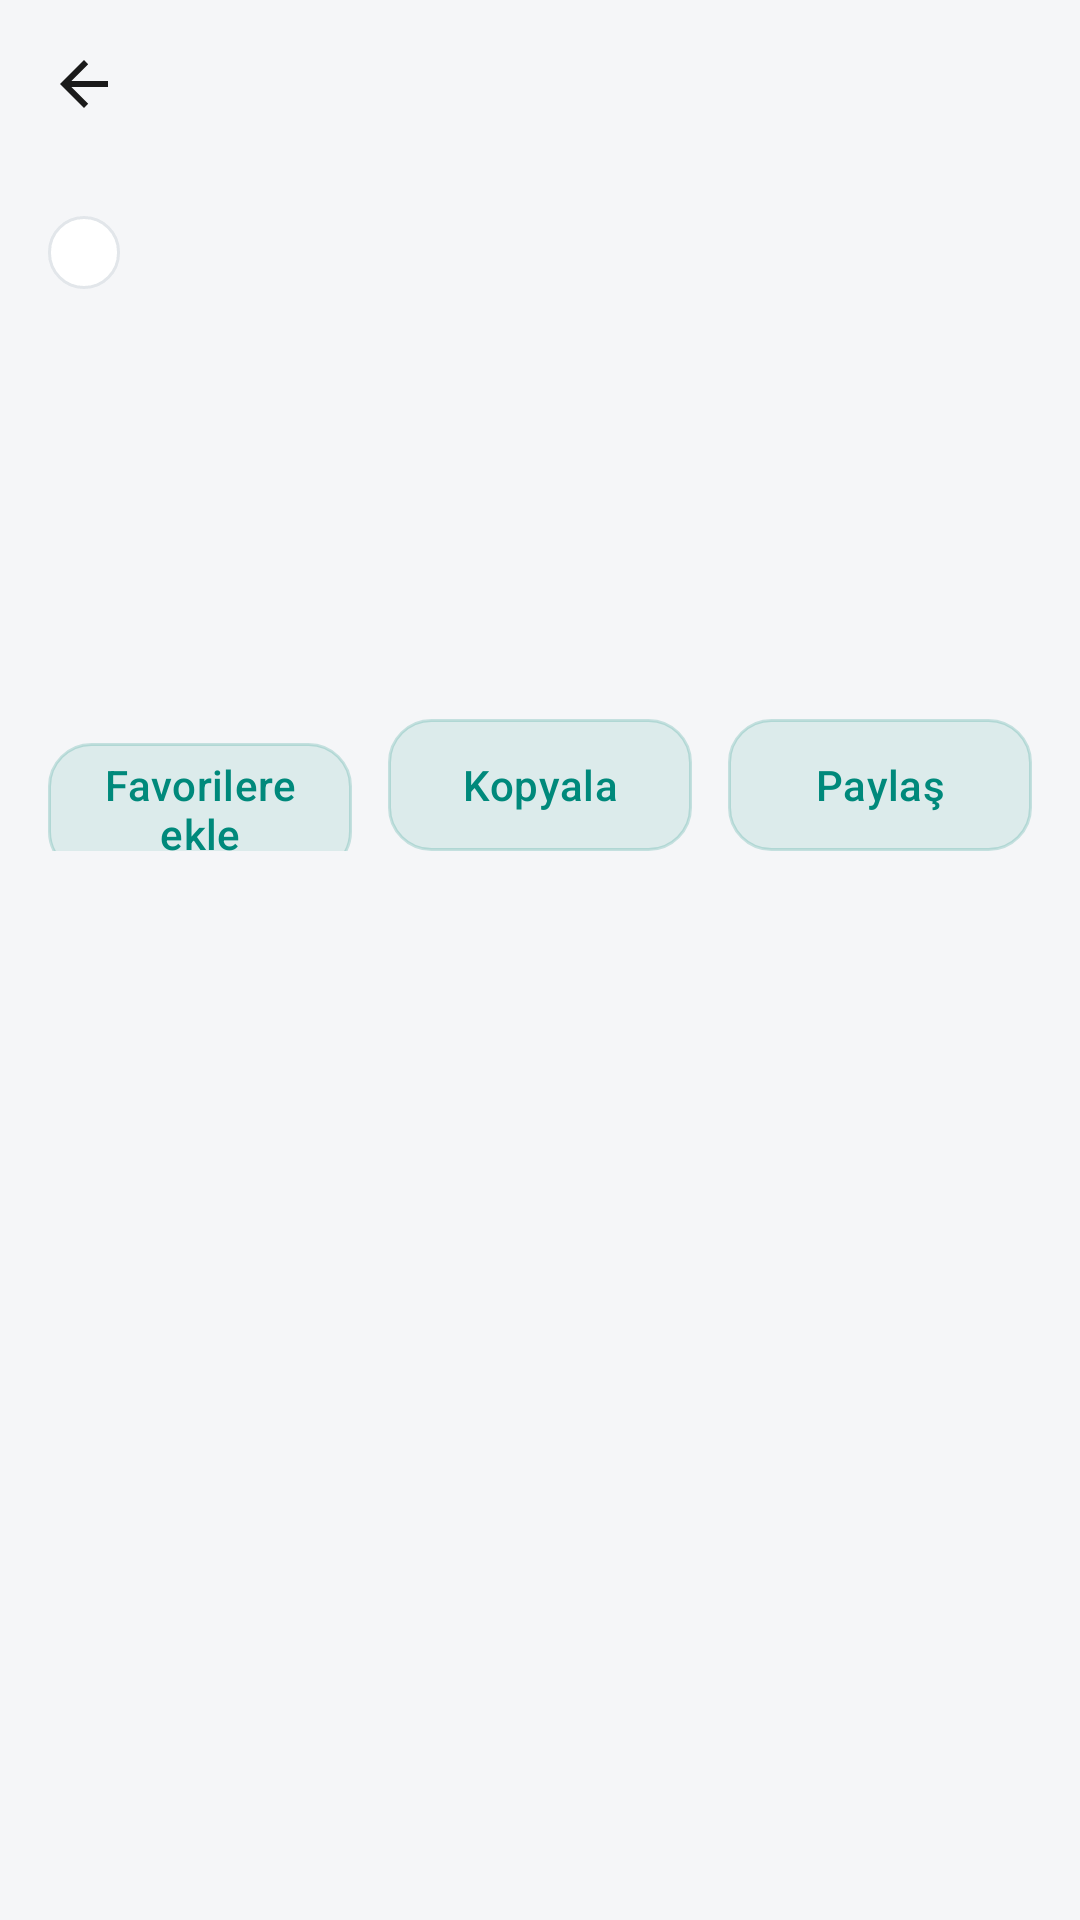

Produce the Android XML layout that renders to this screen, including the resource entries it uses.
<!-- AndroidManifest.xml: application theme Theme.Qibla -->
<!-- res/layout/activity_hadis_detail.xml -->
<?xml version="1.0" encoding="utf-8"?>
<LinearLayout xmlns:android="http://schemas.android.com/apk/res/android"
    xmlns:app="http://schemas.android.com/apk/res-auto"
    android:layout_width="match_parent"
    android:layout_height="match_parent"
    android:background="@color/bg"
    android:orientation="vertical">

    <androidx.appcompat.widget.Toolbar
        android:id="@+id/detailToolbar"
        android:layout_width="match_parent"
        android:layout_height="?attr/actionBarSize"
        android:background="@color/bg"
        app:navigationIcon="?attr/homeAsUpIndicator"
        app:theme="@style/Theme.Qibla.Toolbar"
        app:titleTextColor="@color/text_primary" />

    <ScrollView
        android:layout_width="match_parent"
        android:layout_height="0dp"
        android:layout_weight="1"
        android:fillViewport="true">

        <LinearLayout
            android:layout_width="match_parent"
            android:layout_height="wrap_content"
            android:orientation="vertical"
            android:padding="16dp">

            <TextView
                android:id="@+id/detailCategory"
                android:layout_width="wrap_content"
                android:layout_height="wrap_content"
                android:background="@drawable/chip_bg"
                android:paddingStart="12dp"
                android:paddingTop="4dp"
                android:paddingEnd="12dp"
                android:paddingBottom="4dp"
                android:textColor="@color/accent"
                android:textSize="12sp"
                android:textStyle="bold" />

            <TextView
                android:id="@+id/detailArabic"
                android:layout_width="match_parent"
                android:layout_height="wrap_content"
                android:layout_marginTop="16dp"
                android:gravity="right"
                android:lineSpacingExtra="8dp"
                android:textColor="@color/text_primary"
                android:textDirection="rtl"
                android:textSize="26sp" />

            <TextView
                android:id="@+id/detailTurkish"
                android:layout_width="match_parent"
                android:layout_height="wrap_content"
                android:layout_marginTop="18dp"
                android:lineSpacingExtra="4dp"
                android:textColor="@color/text_primary"
                android:textSize="17sp" />

            <TextView
                android:id="@+id/detailRef"
                android:layout_width="match_parent"
                android:layout_height="wrap_content"
                android:layout_marginTop="12dp"
                android:textColor="@color/text_dim"
                android:textSize="13sp"
                android:textStyle="italic" />

            <LinearLayout
                android:layout_width="match_parent"
                android:layout_height="wrap_content"
                android:layout_marginTop="22dp"
                android:orientation="horizontal">

                <Button style="@style/Widget.Qibla.Button"
                    android:id="@+id/btnFav"
                    android:layout_width="0dp"
                    android:layout_height="wrap_content"
                    android:layout_weight="1"
                    android:layout_marginEnd="6dp"
                    android:text="@string/hadis_fav_add" />

                <Button style="@style/Widget.Qibla.Button"
                    android:id="@+id/btnCopy"
                    android:layout_width="0dp"
                    android:layout_height="wrap_content"
                    android:layout_weight="1"
                    android:layout_marginStart="6dp"
                    android:layout_marginEnd="6dp"
                    android:text="@string/hadis_copy" />

                <Button style="@style/Widget.Qibla.Button"
                    android:id="@+id/btnShare"
                    android:layout_width="0dp"
                    android:layout_height="wrap_content"
                    android:layout_weight="1"
                    android:layout_marginStart="6dp"
                    android:text="@string/hadis_share" />
            </LinearLayout>
        </LinearLayout>
    </ScrollView>
</LinearLayout>
<!-- resources referenced by this layout -->
<resources>
  <color name="accent">#00897B</color>
  <color name="bg">#F5F6F8</color>
  <color name="text_dim">#455A64</color>
  <color name="text_primary">#1A1A1A</color>
  <!-- drawable chip_bg (drawable) -->
  <?xml version="1.0" encoding="utf-8"?>
  <shape xmlns:android="http://schemas.android.com/apk/res/android"
      android:shape="rectangle">
      <solid android:color="@color/panel" />
      <corners android:radius="16dp" />
      <stroke
          android:width="1dp"
          android:color="@color/panel_stroke" />
  </shape>
  <string name="hadis_copy">Kopyala</string>
  <string name="hadis_fav_add">Favorilere ekle</string>
  <string name="hadis_share">Paylaş</string>
  <style name="Theme.Qibla.Toolbar" parent="ThemeOverlay.AppCompat.ActionBar">
          <item name="colorControlNormal">@color/text_primary</item>
          <item name="android:textColorPrimary">@color/text_primary</item>
      </style>
  <style name="Widget.Qibla.Button" parent="Widget.AppCompat.Button">
          <item name="android:background">@drawable/btn_soft</item>
          <item name="backgroundTint">@null</item>
          <item name="android:backgroundTint">@null</item>
          <item name="android:textColor">@color/btn_text</item>
          <item name="android:textAllCaps">false</item>
          <item name="android:textSize">14sp</item>
          <item name="android:minHeight">44dp</item>
          <item name="android:paddingStart">16dp</item>
          <item name="android:paddingEnd">16dp</item>
          <item name="android:letterSpacing">0.01</item>
          <item name="android:stateListAnimator">@null</item>
      </style>
  <style name="Theme.Qibla" parent="Theme.AppCompat.DayNight.NoActionBar">
          <item name="colorAccent">@color/accent</item>
          <item name="android:windowBackground">@color/bg</item>
          <item name="android:statusBarColor">@color/bg</item>
          <item name="android:navigationBarColor">@color/bg</item>
          <item name="android:textColorPrimary">@color/text_primary</item>
          <item name="android:windowLightStatusBar">true</item>
          <item name="buttonStyle">@style/Widget.Qibla.Button</item>
          <item name="colorButtonNormal">@color/accent_tint</item>
          <item name="android:colorButtonNormal">@color/accent_tint</item>
      </style>
  <color name="panel">#FFFFFF</color>
  <color name="panel_stroke">#E2E6EA</color>
  <!-- drawable btn_soft (drawable) -->
  <?xml version="1.0" encoding="utf-8"?>
  <selector xmlns:android="http://schemas.android.com/apk/res/android">
  
      <item android:state_enabled="false">
          <shape android:shape="rectangle">
              <solid android:color="@color/panel" />
              <corners android:radius="14dp" />
              <stroke android:width="1dp" android:color="@color/panel_stroke" />
          </shape>
      </item>
  
      <item>
          <ripple android:color="@color/accent_soft">
              <item>
                  <shape android:shape="rectangle">
                      <solid android:color="@color/accent_tint" />
                      <corners android:radius="14dp" />
                      <stroke android:width="1dp" android:color="@color/accent_soft" />
                  </shape>
              </item>
          </ripple>
      </item>
  </selector>
  <color name="accent_tint">#1A00897B</color>
  <color name="accent_soft">#3300897B</color>
</resources>
